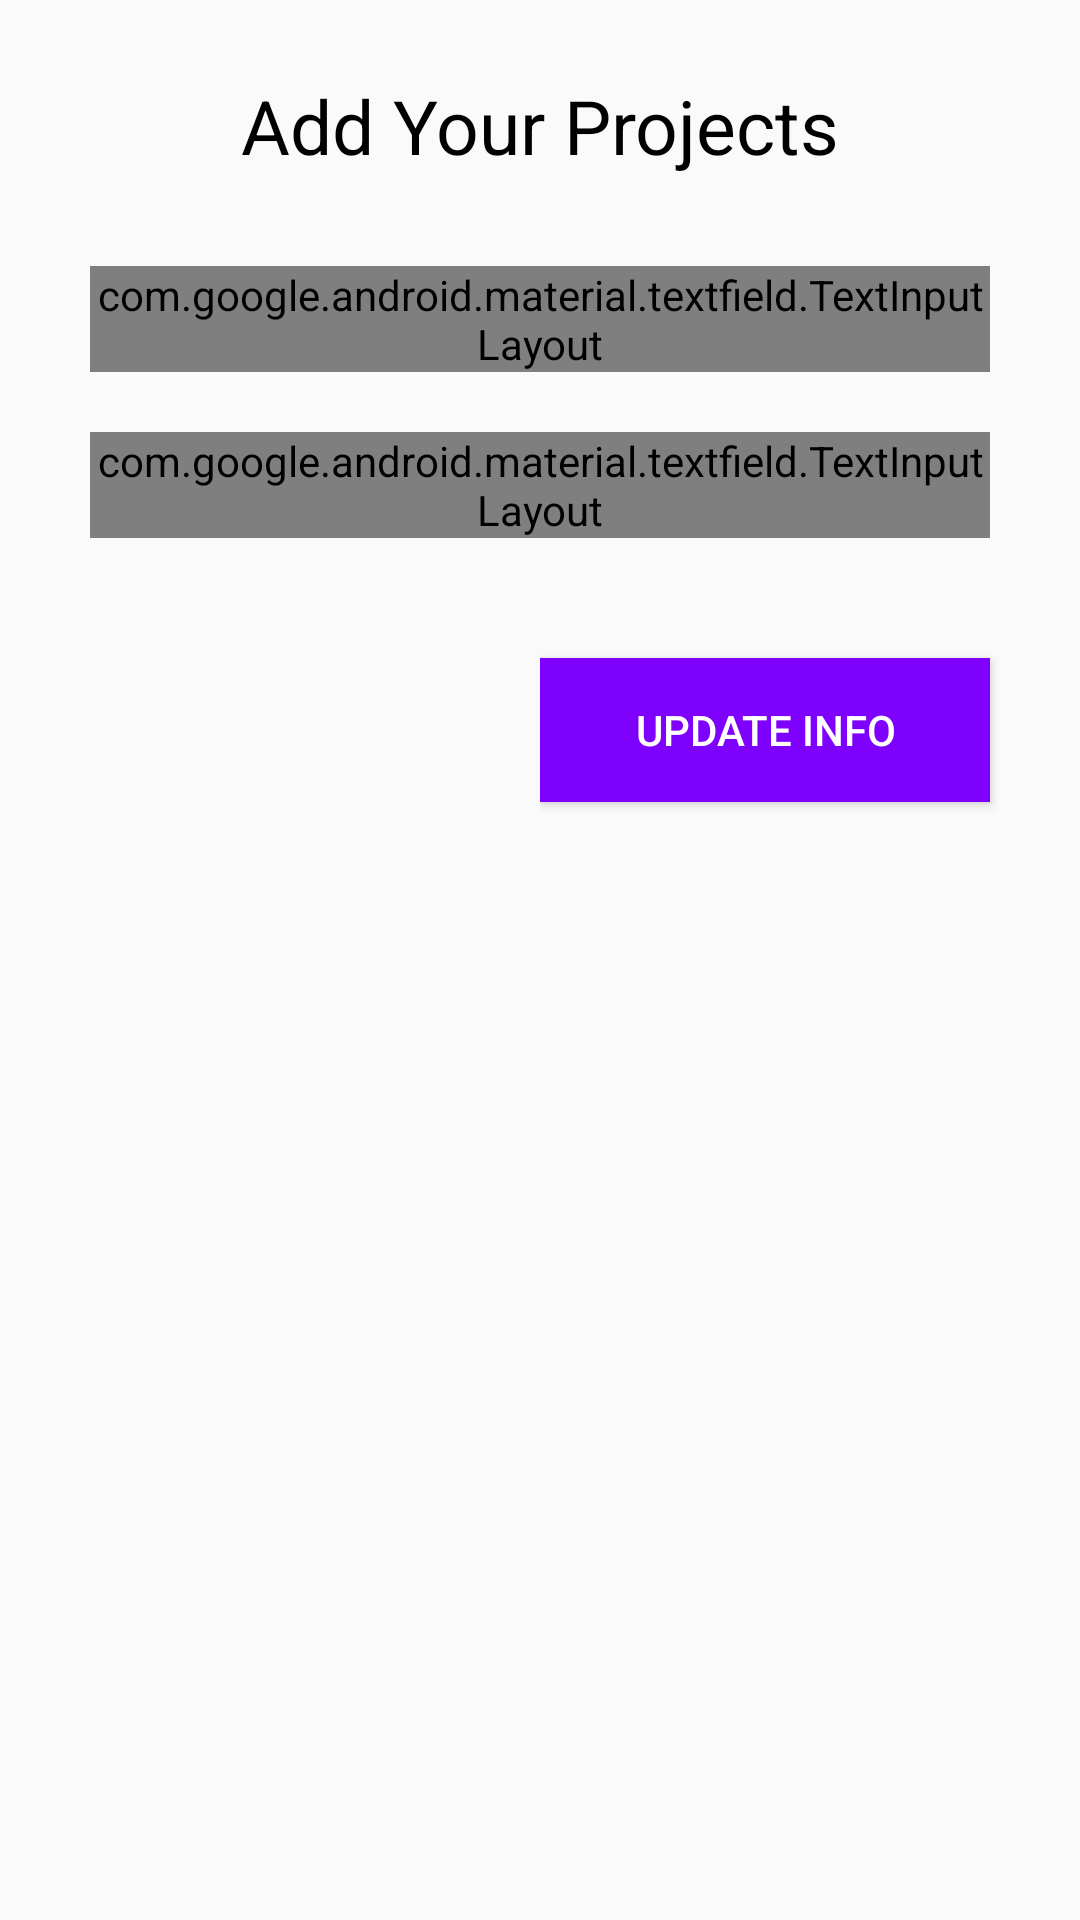

The Android layout XML behind this screen, and the referenced resources:
<!-- AndroidManifest.xml: application theme SplashTheme -->
<!-- res/layout/fragment_add_user_personal_projects.xml -->
<?xml version="1.0" encoding="utf-8"?>
<ScrollView xmlns:android="http://schemas.android.com/apk/res/android"
    xmlns:app="http://schemas.android.com/apk/res-auto"
    xmlns:tools="http://schemas.android.com/tools"
    android:layout_width="match_parent"
    android:layout_height="wrap_content"
    tools:context=".EditCvFragements.AboutUserFragment">

    <androidx.constraintlayout.widget.ConstraintLayout
        android:layout_width="match_parent"
        android:layout_height="match_parent">

        <TextView
            android:id="@+id/adduserprojects_heading"
            android:layout_width="wrap_content"
            android:layout_height="wrap_content"
            android:layout_marginTop="25dp"
            android:text="Add Your Projects"
            android:textColor="#000"
            android:textSize="25dp"
            app:layout_constraintLeft_toLeftOf="parent"
            app:layout_constraintRight_toRightOf="parent"
            app:layout_constraintTop_toTopOf="parent" />

        <LinearLayout
            android:id="@+id/adduserprojects_formsdiv"
            android:layout_width="match_parent"
            android:layout_height="wrap_content"
            android:layout_marginTop="10dp"
            app:layout_constraintLeft_toLeftOf="parent"
            app:layout_constraintRight_toRightOf="parent"
            android:orientation="vertical"
            app:layout_constraintTop_toBottomOf="@id/adduserprojects_heading">

            <com.google.android.material.textfield.TextInputLayout
                android:id="@+id/adduserprojects_jobtitle"
                android:layout_width="300dp"
                android:layout_height="wrap_content"
                android:layout_marginTop="20dp"
                android:gravity="center"
                android:layout_gravity="center"
                style="@style/Widget.MaterialComponents.TextInputLayout.OutlinedBox.Dense"
                android:hint="Project Name"
                app:helperTextEnabled="true"
                >

                <com.google.android.material.textfield.TextInputEditText
                    android:layout_width="300dp"
                    android:drawableStart="@drawable/ic_projects_purple_24dp"
                    android:layout_height="wrap_content"
                    android:lineSpacingExtra="10dp"/>

            </com.google.android.material.textfield.TextInputLayout>



            <com.google.android.material.textfield.TextInputLayout
                android:id="@+id/adduserprojects_description"
                android:layout_width="300dp"
                android:layout_height="wrap_content"
                android:layout_marginTop="20dp"
                android:gravity="center"
                android:layout_gravity="center"
                style="@style/Widget.MaterialComponents.TextInputLayout.OutlinedBox.Dense"
                android:hint="Tasks Performed"
                app:helperTextEnabled="true"
                >

                <com.google.android.material.textfield.TextInputEditText
                    android:layout_width="300dp"
                    android:layout_height="100dp"
                    android:drawableStart="@drawable/ic_edit_purple_24dp"
                    />

            </com.google.android.material.textfield.TextInputLayout>

        </LinearLayout>

        <LinearLayout
            android:layout_width="wrap_content"
            android:layout_height="wrap_content"
            app:layout_constraintTop_toBottomOf="@id/adduserprojects_formsdiv"
            app:layout_constraintRight_toRightOf="parent"
            android:orientation="vertical"
            android:gravity="right"
            android:layout_marginTop="20dp">

            <Button
                android:id="@+id/adduserprojects_submit"
                android:layout_width="150dp"
                android:layout_height="wrap_content"
                android:text="Update Info"
                android:layout_marginRight="30dp"
                android:layout_marginTop="20dp"
                android:background="#7E00FD"
                android:textColor="#fff"
                android:layout_marginBottom="20dp"
                />

        </LinearLayout>

    </androidx.constraintlayout.widget.ConstraintLayout>

</ScrollView>
<!-- resources referenced by this layout -->
<resources>
  <!-- drawable ic_edit_purple_24dp (drawable) -->
  <vector android:height="24dp" android:tint="#7E00FD"
      android:viewportHeight="24.0" android:viewportWidth="24.0"
      android:width="24dp" xmlns:android="http://schemas.android.com/apk/res/android">
      <path android:fillColor="#FF000000" android:pathData="M3,17.25V21h3.75L17.81,9.94l-3.75,-3.75L3,17.25zM20.71,7.04c0.39,-0.39 0.39,-1.02 0,-1.41l-2.34,-2.34c-0.39,-0.39 -1.02,-0.39 -1.41,0l-1.83,1.83 3.75,3.75 1.83,-1.83z"/>
  </vector>
  <!-- drawable ic_projects_purple_24dp (drawable) -->
  <vector android:height="24dp" android:tint="#7E00FD"
      android:viewportHeight="24.0" android:viewportWidth="24.0"
      android:width="24dp" xmlns:android="http://schemas.android.com/apk/res/android">
      <path android:fillColor="#FF000000" android:pathData="M12,2C6.48,2 2,6.48 2,12s4.48,10 10,10 10,-4.48 10,-10S17.52,2 12,2zM8,17.5c-1.38,0 -2.5,-1.12 -2.5,-2.5s1.12,-2.5 2.5,-2.5 2.5,1.12 2.5,2.5 -1.12,2.5 -2.5,2.5zM9.5,8c0,-1.38 1.12,-2.5 2.5,-2.5s2.5,1.12 2.5,2.5 -1.12,2.5 -2.5,2.5S9.5,9.38 9.5,8zM16,17.5c-1.38,0 -2.5,-1.12 -2.5,-2.5s1.12,-2.5 2.5,-2.5 2.5,1.12 2.5,2.5 -1.12,2.5 -2.5,2.5z"/>
  </vector>
  <style name="SplashTheme" parent="Theme.AppCompat.Light.NoActionBar">
  
      </style>
</resources>
